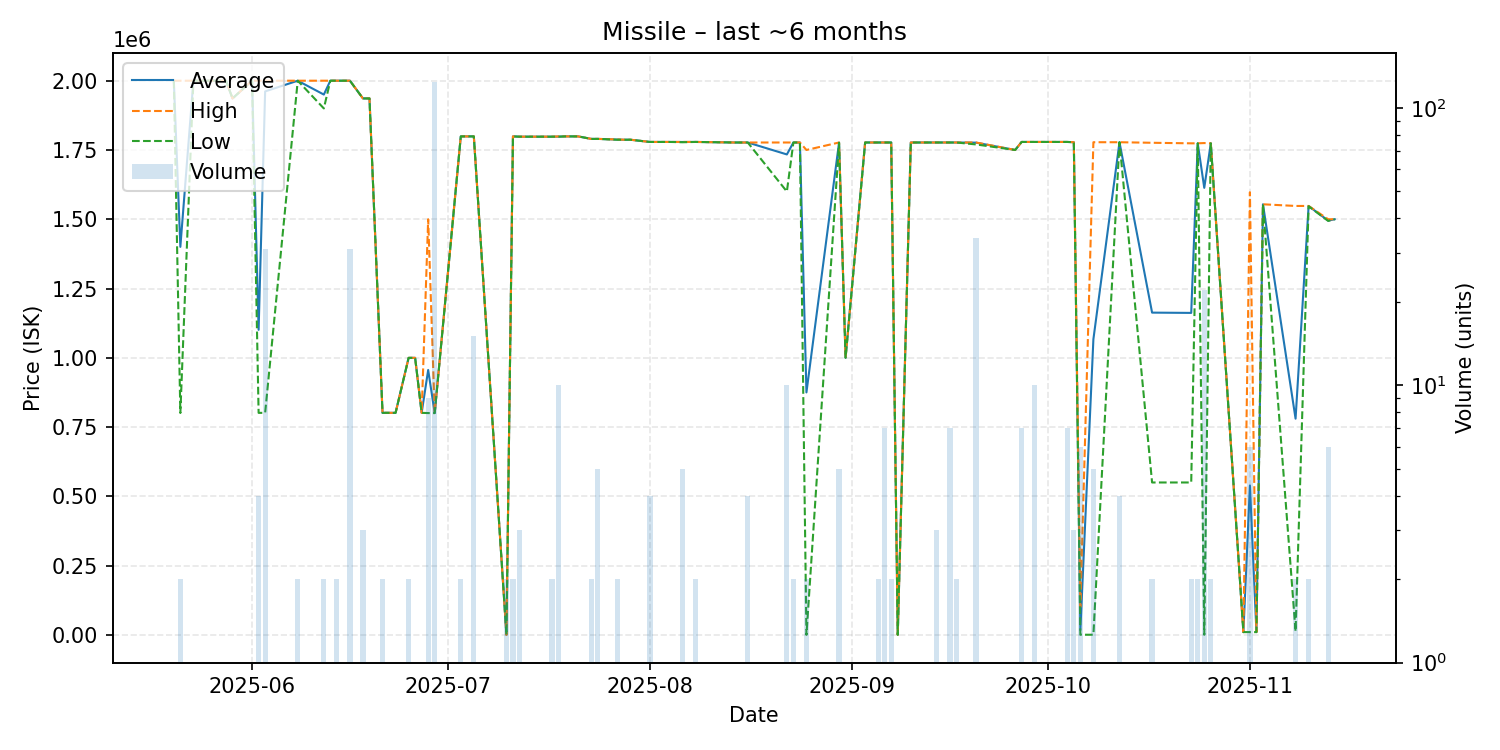

Data behind this chart, as committed beside it:
date, average, highest, lowest, order_count, volume
2025-05-20, 2000000, 2000000, 2000000, 1, 1
2025-05-21, 1400350, 2000000, 800700, 2, 2
2025-05-23, 2000000, 2000000, 2000000, 1, 1
2025-05-26, 2000000, 2000000, 2000000, 1, 1
2025-05-28, 2000000, 2000000, 2000000, 1, 1
2025-05-29, 1936000, 1936000, 1936000, 1, 1
2025-06-01, 2000000, 2000000, 2000000, 1, 1
2025-06-02, 1100900, 2000000, 801200, 2, 4
2025-06-03, 1961332, 2000000, 801300, 4, 31
2025-06-08, 2000000, 2000000, 2000000, 2, 2
2025-06-12, 1950000, 2000000, 1900000, 2, 2
2025-06-13, 2000000, 2000000, 2000000, 1, 1
2025-06-14, 2000000, 2000000, 2000000, 2, 2
2025-06-16, 2000000, 2000000, 2000000, 2, 31
2025-06-18, 1936000, 1936000, 1936000, 2, 3
2025-06-19, 1936000, 1936000, 1936000, 1, 1
2025-06-21, 801400, 801400, 801400, 2, 2
2025-06-23, 801300, 801300, 801300, 1, 1
2025-06-25, 999700, 999700, 999700, 2, 2
2025-06-26, 999800, 999800, 999800, 1, 1
2025-06-27, 801300, 801300, 801300, 1, 1
2025-06-28, 956033, 1500000, 800500, 5, 9
2025-06-29, 800500, 800500, 800500, 3, 124
2025-07-03, 1799000, 1799000, 1799000, 1, 2
2025-07-05, 1799000, 1799000, 1799000, 2, 15
2025-07-10, 0.01, 0.01, 0.01, 1, 2
2025-07-11, 1799000, 1799000, 1799000, 1, 2
2025-07-12, 1798000, 1798000, 1798000, 1, 3
2025-07-17, 1798000, 1798000, 1798000, 2, 2
2025-07-18, 1798200, 1799000, 1798000, 3, 10
2025-07-19, 1799000, 1799000, 1799000, 1, 1
2025-07-21, 1799000, 1799000, 1799000, 1, 1
2025-07-23, 1790000, 1790000, 1790000, 1, 2
2025-07-24, 1790000, 1790000, 1790000, 3, 5
2025-07-27, 1787500, 1788000, 1787000, 2, 2
2025-07-28, 1787000, 1787000, 1787000, 1, 1
2025-07-29, 1787000, 1787000, 1787000, 1, 1
2025-08-01, 1779000, 1779000, 1779000, 1, 4
2025-08-04, 1779000, 1779000, 1779000, 1, 1
2025-08-06, 1778800, 1779000, 1778000, 3, 5
2025-08-08, 1779000, 1779000, 1779000, 1, 2
2025-08-11, 1778000, 1778000, 1778000, 1, 1
2025-08-14, 1777000, 1777000, 1777000, 1, 1
2025-08-16, 1777000, 1777000, 1777000, 4, 4
2025-08-22, 1733900, 1777000, 1600000, 3, 10
2025-08-23, 1777000, 1777000, 1777000, 1, 2
2025-08-24, 1777000, 1777000, 1777000, 1, 1
2025-08-25, 875089, 1750000, 177.7, 2, 2
2025-08-30, 1776600, 1777000, 1776000, 2, 5
2025-08-31, 1000000, 1000000, 1000000, 1, 1
2025-09-03, 1777000, 1777000, 1777000, 1, 1
2025-09-05, 1777000, 1777000, 1777000, 1, 2
2025-09-06, 1777000, 1777000, 1777000, 2, 7
2025-09-07, 1777000, 1777000, 1777000, 1, 2
2025-09-08, 177.7, 177.7, 177.7, 1, 1
2025-09-10, 1777000, 1777000, 1777000, 1, 1
2025-09-11, 1777000, 1777000, 1777000, 1, 1
2025-09-14, 1777000, 1777000, 1777000, 3, 3
2025-09-16, 1777000, 1777000, 1777000, 2, 7
2025-09-17, 1777000, 1777000, 1777000, 2, 2
... 23 more rows
